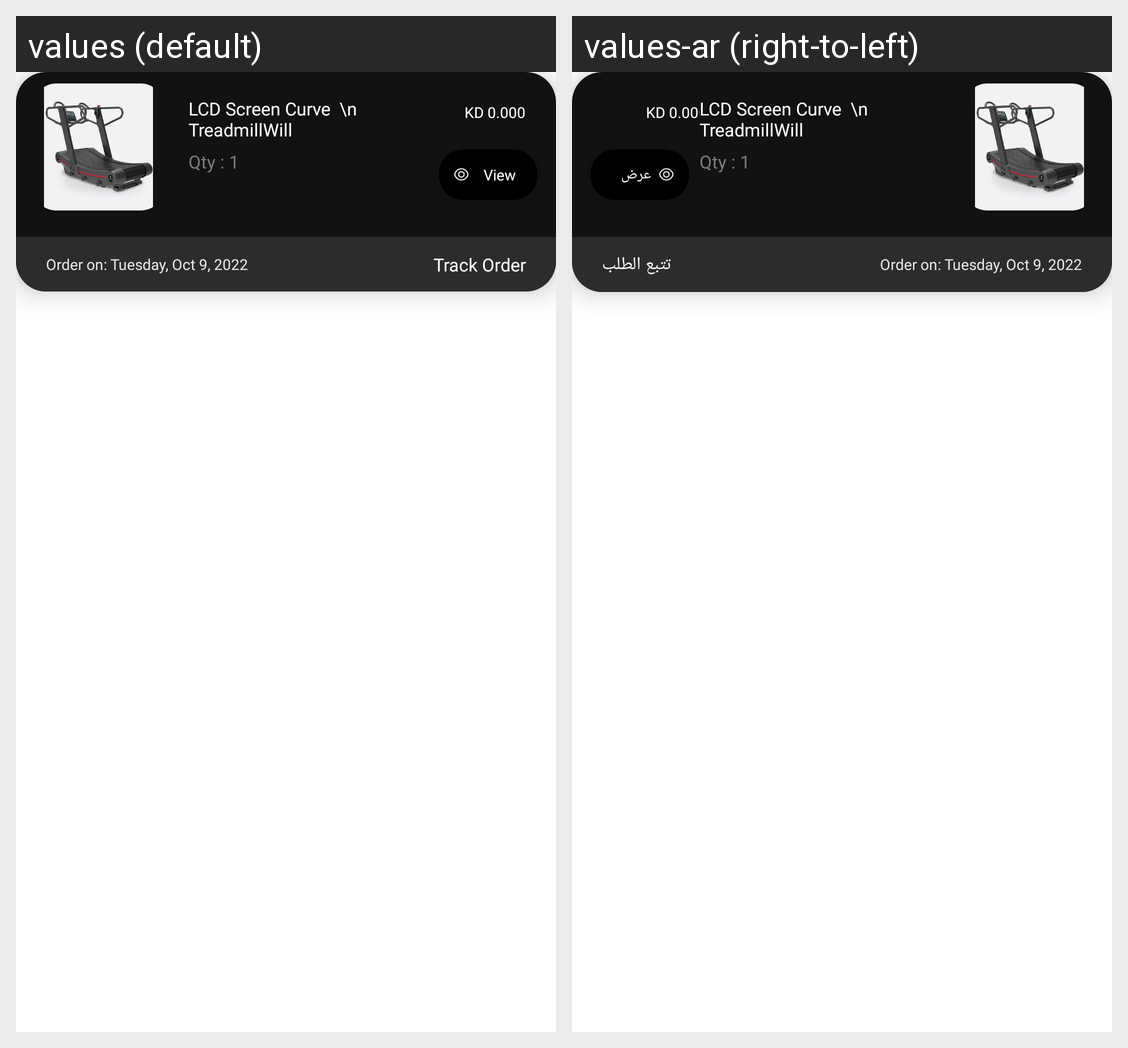

This grid shows one Android layout under two languages. Give, for every string resource on the screen, its name, the default text and each shown locale's text.
Android screen res/layout/layout_order_history_list.xml rendered under 2 locales, left to right: values (default), values-ar (right-to-left). Device: Nexus 5 (rendered at 1080×1920; each locale shown at half size, 540×960, under a caption strip naming it); theme AppTheme.
Strings drawn on this screen, with the default value and each locale's value (text and hints the layout hard-codes, and strings that could not be matched under every locale, appear in the picture but are not listed):

view
  values: View
  values-ar: عرض

track_order
  values: Track Order
  values-ar: تتبع الطلب
